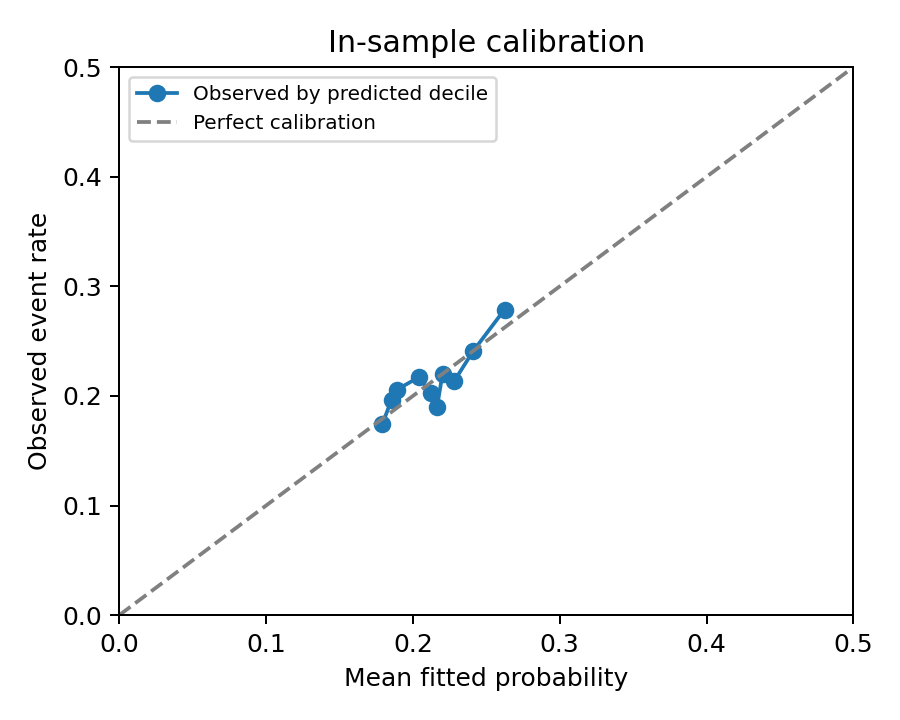

Source data for this figure (header and first rows):
decile, n, observed_rate, predicted_rate
1, 1005, 0.1741, 0.1792
2, 1027, 0.1967, 0.1854
3, 831, 0.2058, 0.1892
4, 926, 0.2171, 0.204
5, 958, 0.2025, 0.2122
6, 933, 0.1897, 0.2164
7, 953, 0.2204, 0.2202
8, 931, 0.2137, 0.2282
9, 947, 0.2408, 0.241
10, 936, 0.2788, 0.2624
